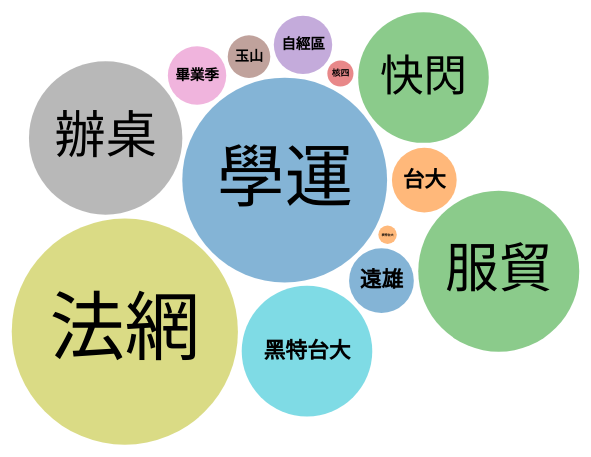
D3 v3 page, settled after 480 driven frames (8 s of simulated time); the page loaded 1 data file(s).


// ── js/home.js
$(function(){
	
	var width=647,
		height=625;
	var color= d3.scale.category10();
	
	var canvas=d3.select('#bubble').append('svg')
				.attr('width',850)
				.attr('height',600)
				.style('margin-left','20px');
	
	var tooltip = d3.select("body")
				.append("div")
				.attr('class','fuck')
				.style("position", "absolute")
				.style('height','0px')
				.style("z-index", "10")
				.style("visibility", "hidden")
				.text("a simple tooltip");
	
				
	var pack=d3.layout.pack()
				.sort(null)
				.size([width,height])
				.padding(5);
		
	
	d3.json('./test.json',function(data){
		//console.log(JSON.stringify(data));
		
		var jsonobj=[];
		for(var i=0;i<data.length;i++){
			jsonobj.push({className:data[i].tag,value:data[i].weight});
		}
		
		var parsedata={"name":"taglist","children":jsonobj};
		
		var nodes=pack.nodes(parsedata);
		
		var node=canvas.selectAll('.node')
						.data(nodes)
						.enter()
						.append('g')
						.attr('class','node')
						.attr('transform',function(d){return "translate("+d.x+','+(d.y-50)+')';});
						
		
		node.append("circle")
			.attr("r",function(d){ return d.r; })
			.attr("fill",function(d){return d.children? "#fff" : color(d.className); })
			.attr("opacity",0.55)
			.attr("stroke", function(d){ return d.children? "#fff" : "#ADADAD"; })
			.attr("stroke-width","0")
			.style('cursor','pointer')
			.on("click", function(d){return d.children? console.log('base') : window.open("http://google.com.tw","_self");});
			
			
		node.append("text")
			.attr("dy", ".3em")
			.style("text-anchor", "middle")
			.style('cursor','pointer')
			.style('font', function(d){ var str=d.className+"";var len=6-(str.length);return (d.r*len/6)+"px 微軟雅黑體,Microsoft YaHei,微軟正黑體,Microsoft JhengHei,Comic Sans MS,sans-serif" ;})
			.style('font-weight',function(d){var str=d.className+"";var len=6-(str.length); return (d.r*len/6)<=40? "bold" : "normal"; })
			.text(function(d){ return d.children ? "" : d.className; })
			.on("click", function(d){d.children? console.log('base') : window.open("http://google.com.tw","_self");});
		
		
	});
	
	var backcircleDelete = setTimeout(function(){$('g:first').remove();},100);
	
	var hover=setTimeout(function(){
		$('.node').hover(
			function(){
				var $circle=$(this).find('circle');
				var r=parseFloat($circle.attr('r'));
				$circle.attr('r',r*1.1);
				$circle.attr('opacity',0.8);
				var $text=$(this).find('text');
				var s=parseFloat($text.css('font-size'));
				//alert(s);
				$text.css('font-size',s*1.1*1.1);
			},
			function(){
				var $circle=$(this).find('circle');
				var r=parseFloat($circle.attr('r'));
				$circle.attr('r',r/1.1);
				$circle.attr('opacity',0.55);
				var $text=$(this).find('text');
				var s=parseFloat($text.css('font-size'));
				$text.css('font-size',s);
			}
		);
	},200);
	
	
	
	
});

### data: test.json
[
 {
  "tag": "學運",
  "weight": 1230
 },
 {
  "tag": "台大",
  "weight": 123
 },
 {
  "tag": "快閃",
  "weight": 500
 },
 {
  "tag": "核四",
  "weight": 20
 },
 {
  "tag": "自經區",
  "weight": 100
 },
 {
  "tag": "玉山",
  "weight": 53
 },
 {
  "tag": "畢業季",
  "weight": 100
 },
 {
  "tag": "辦桌",
  "weight": 690
 },
 "... 5 more items"
]